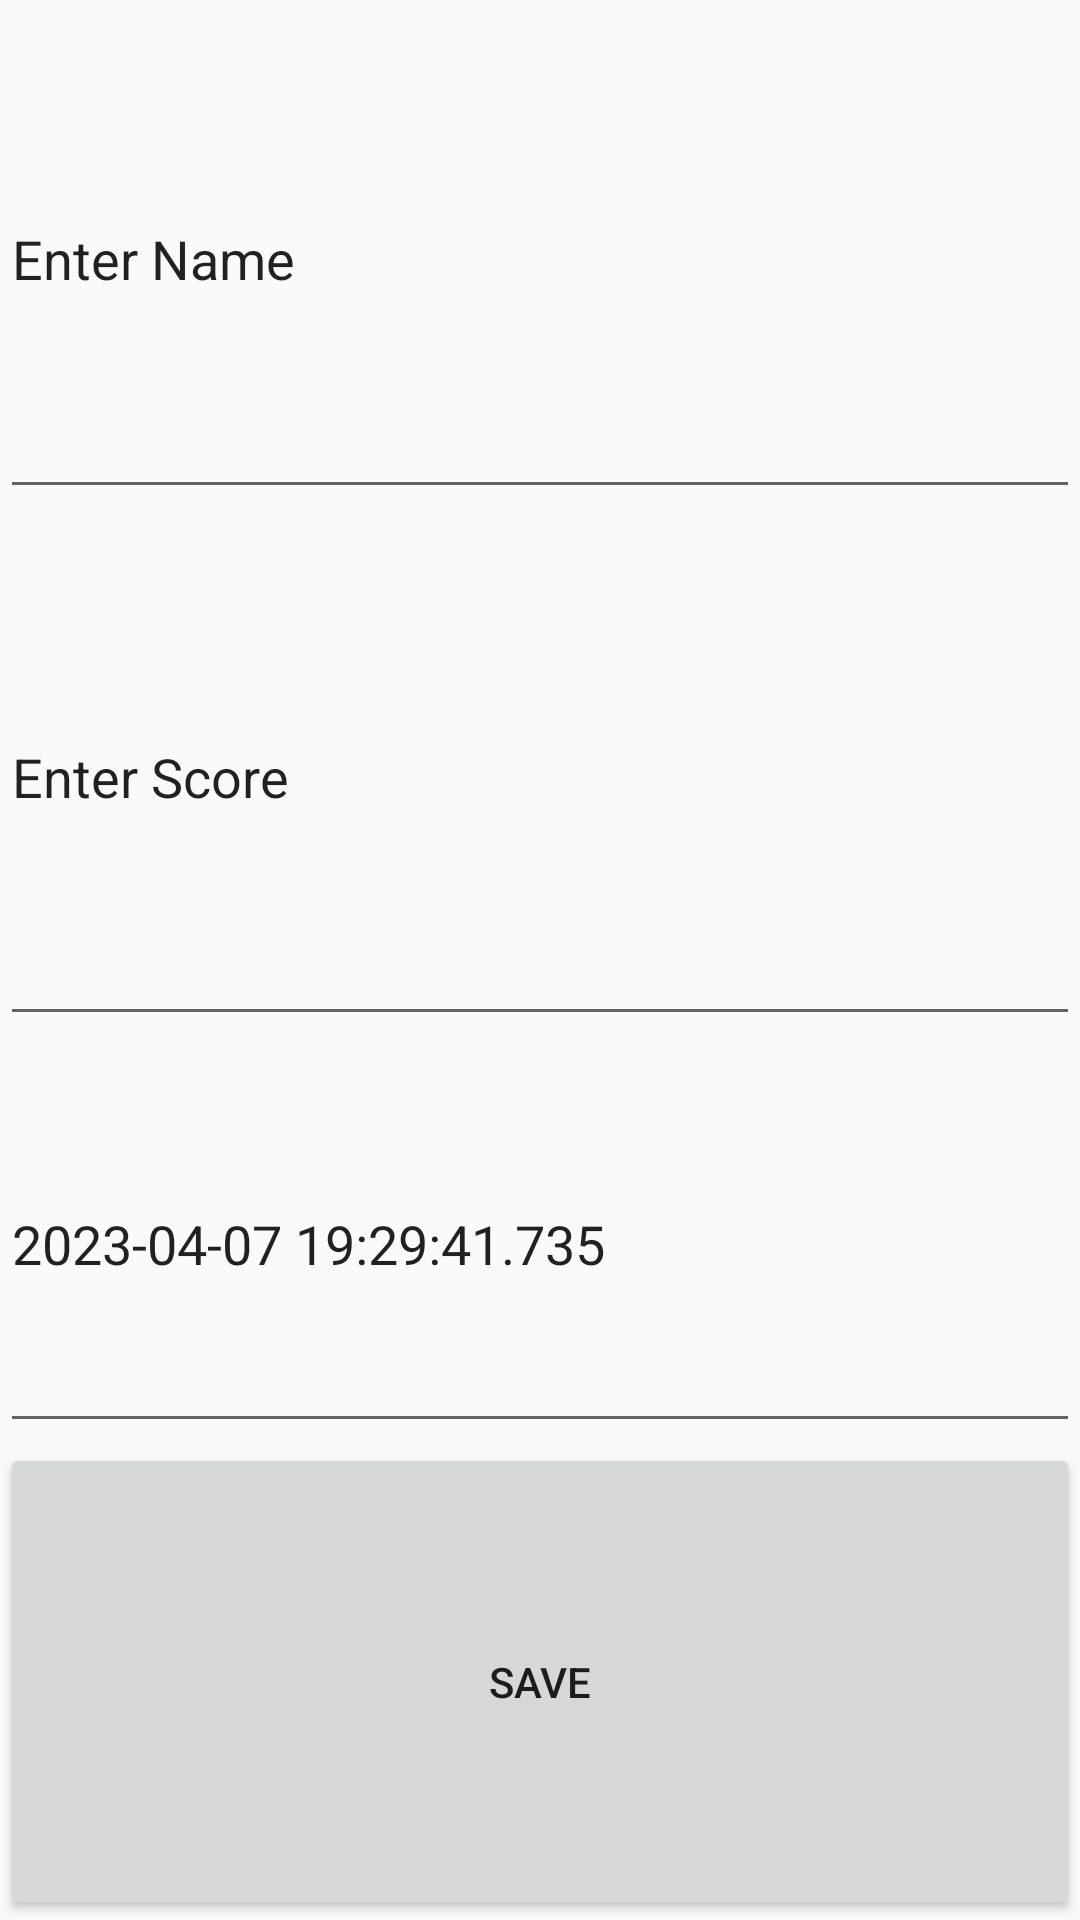

Android layout source for this screen:
<!-- AndroidManifest.xml: application theme Theme.AXS210204Asg5 -->
<!-- res/layout/activity_score_entry.xml -->
<?xml version="1.0" encoding="utf-8"?>
<LinearLayout xmlns:android="http://schemas.android.com/apk/res/android"
    xmlns:app="http://schemas.android.com/apk/res-auto"
    xmlns:tools="http://schemas.android.com/tools"
    android:layout_width="match_parent"
    android:layout_height="match_parent"
    tools:context=".ScoreEntry"
    android:orientation="vertical">

    <EditText
        android:id="@+id/textView1"
        android:layout_width="match_parent"
        android:layout_height="59dp"
        android:layout_weight="1"
        android:text="Enter Name" />

    <EditText
        android:id="@+id/textView2"
        android:layout_width="match_parent"
        android:layout_height="65dp"
        android:layout_weight="1"
        android:text="Enter Score" />

    <EditText
        android:id="@+id/textView3"
        android:layout_width="match_parent"
        android:layout_height="25dp"
        android:layout_weight="1"
        android:text="2023-04-07 19:29:41.735" />

    <Button
        android:id="@+id/saveBtn"
        android:layout_width="match_parent"
        android:layout_height="wrap_content"
        android:layout_weight="1"
        android:text="Save" />

</LinearLayout>
<!-- resources referenced by this layout -->
<resources>
  <style name="Theme.AXS210204Asg5" parent="Theme.AppCompat.Light.DarkActionBar">
          
          <item name="colorPrimary">@color/purple_500</item>
          <item name="colorPrimaryDark">@color/purple_700</item>
          <item name="colorAccent">@color/teal_200</item>
          
      </style>
  <color name="purple_500">#FF6200EE</color>
  <color name="purple_700">#FF3700B3</color>
  <color name="teal_200">#FF03DAC5</color>
</resources>
